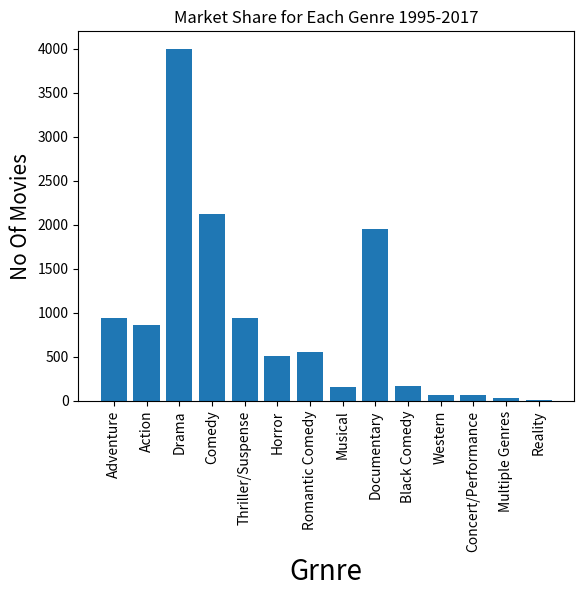

The matplotlib source for this figure:
# -*- coding: utf-8 -*-
"""
Created on Wed Nov 13 12:24:34 2019

[redacted]
"""
import matplotlib.pyplot as plt

'''
obj = ("Python", "C++", "Java", "PHP", "Peral", "Scala")

Performance = [10,8,6,4,2,1]

plt.bar([0,1,2,3,4,5], Performance, align ="center", alpha = 1.0)

plt.yticks([0,1,2,3,4,5], obj)

plt.xlabel("Usage")

plt.title("Programing Language Usage")

plt.show()

'''


############################################

label = ['Adventure', 'Action', 'Drama', 'Comedy', \
         'Thriller/Suspense', 'Horror', 'Romantic Comedy', 'Musical', \
         'Documentary', 'Black Comedy', 'Western', 'Concert/Performance', \
         'Multiple Genres', 'Reality']
 
no_movies = [941,854,4000,2125,942,509,548,149,1952,161,64,61,35,5]

index = [0,1,2,3,4,5,6,7,8,9,10,11,12,13]

plt.bar(index,no_movies)
plt.xlabel('Grnre', fontsize=20)
plt.ylabel('No Of Movies', fontsize=15)
plt.xticks(index, label, fontsize=10, rotation=90)
plt.title("Market Share for Each Genre 1995-2017")

plt.show()